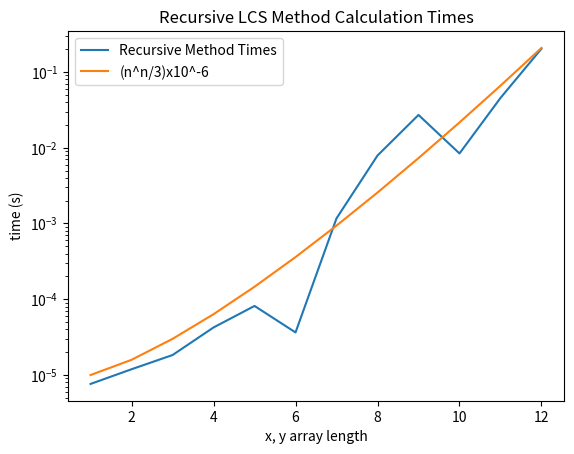
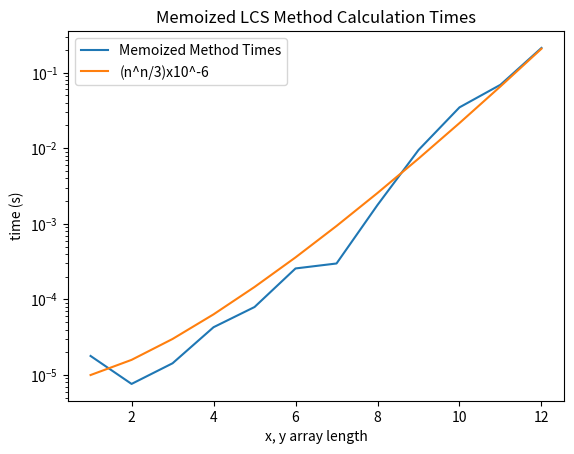

These figures' Python source, in order:
import time
import numpy as np
import matplotlib.pyplot as plt
from mpl_toolkits.mplot3d import Axes3D



def recursiveLCS(x, y):
    if(len(x)==0 or len(y)==0):
        return 0
    xF = x[len(x)-1]
    yF = y[len(y)-1]
    if(xF == yF):
        return (recursiveLCS(x[0:len(x)-1], y[0:len(y)-1]))+1
    elif(xF != yF):
        return max(recursiveLCS(x[0:len(x)-1], y), recursiveLCS(x, y[0:len(y)-1]))





def bottomUp(x, y):

    maxSoFar = np.zeros((len(x), len(y)))
    for i in range(len(x)):
        for j in range(len(y)):
            if(i==0 or j == 0):
                maxSoFar[i, j] = 0
            elif(x[i-1] == y[j-1]):##cant be 0 because that was handled above
                maxSoFar[i,j] = maxSoFar[i-1, j-1]+1
            else:
                maxSoFar[i,j] = max(maxSoFar[i, j-1], maxSoFar[i-1, j])
    return np.max(maxSoFar)



#helper method for recursiveMemoLCS
def memoizedLCS(x, y):
    memoy = np.zeros((len(x), len(y))) #build memo
    return recursiveMemoLCS(x, y, memoy)
    
#memoizedLCS





def recursiveMemoLCS(x,y, memo):
    if(len(x) == 0 or len(y) == 0):
        memo[len(x)-1, len(y)-1] = 0
    xF = x[len(x) - 1]
    yF = y[len(y) - 1]
    if (memo[len(x)-1, len(y)-1] > 0):
        return memo[len(x)-1, len(y)-1]
    elif(xF == yF):
        memo[len(x)-1, len(y)-1] = (recursiveLCS(x[0:len(x)-1], y[0:len(y)-1]))+1
        return(memo[len(x)-1, len(y)-1])
    else:
        memo[len(x)-2, len(y)-1] = recursiveLCS(x[0:len(x)-1], y)
        memo[len(x)-1, len(y)-2] = recursiveLCS(x, y[0:len(y)-1])
        return max(memo[len(x)-1, len(y)-2], memo[len(x)-2, len(y)-1])






# finds the LCS by checking evey possible sub array of x, against every possible subarray of y
# returns both the length of the LCS, and the LCS itself
def bruteForceLCS(x, y):

    # binary values of each item in arrays, 1 represents an item to compare
    xBin = BinaryEncodedVal(x)
    yBin = BinaryEncodedVal(y)
    
    # holds binary value to represent array of LCS
    xMax = 0b0
    yMax = 0b0

    # maximum length of LCS
    maxLCS = 0 

    #check all possibilities
    while xBin > 0 :
        xOnes = binaryOnes(xBin) # number of how many elements are in the array to check
        yBin2 = yBin
        # check all subarrays of y
        while yBin2 > 0:
            # if y sub array is the same length as x sub array, check it
            if (binaryOnes(yBin2) == xOnes):
                equal = compareSubarrays(x, y, xBin, yBin2)

                if equal:
                    if xOnes > maxLCS:  # check if max is found
                        maxLCS = xOnes  # update max
                        xMax = xBin     # store binary encoded value for LCS in x
                        yMax = yBin     # store binary encoded value for LCS in y
                    # else, we dont care
            # try next sub array of y
            yBin2 = yBin2 -1
        xBin = xBin - 1      #move to next subarray of x

    return maxLCS , getSubArray(x, xMax) #return longest LCS
#bruteForceLCS
    

# returns an binary encoded value to represent each slot in an array
# starts wih a 1 for each position
def BinaryEncodedVal(givenArray):
    binaryVal = 0b0

    for item in givenArray:
        binaryVal = (binaryVal << 1) | 1

    return binaryVal
#BinaryEncodedVal

#returns a count of all ones in given binary number
def binaryOnes(BinaryNum):
    check = BinaryNum
    onesSum = 0 # counter for each 1 found in the binary number
    
    while check > 0:
        if (check & 1): #if it a 1, add it to the sum
            onesSum = onesSum + 1
        check = check >> 1

    return onesSum
#binaryOnes

# returns boolean of whether given subarrays are equal
def compareSubarrays(arrayx, arrayy, xBin, yBin):

    xSub = getSubArray(arrayx, xBin)
    ySub = getSubArray(arrayy, yBin)

    return (xSub == ySub)


# returns the sub array defined by xBin
def getSubArray(arrayx, xBin):
    subx = []
    for item in arrayx:
        if (xBin & 1): # if item is supposed to be in array, add it
            subx.append(item)
        xBin = xBin >> 1
    return subx
#getSubArray





# function to generate linear vector of values from given starting number, with given interval
def genNvec(startingN, samples, rateOfChange):
    toRet = []
    n = startingN
    for i in range(samples):
        toRet.append(n)
        n = n+rateOfChange
    return toRet
#genNvec






def main():

    n = 12

    #generate vectors on n values (starting n, how many n, step)
    nVec1 = genNvec(1, n, 1)
    nVec2 = genNvec(1, n, 1)


    recursiveTimes = []
    for length in nVec1:
        x = np.random.randint(0, 9, length) 
        y = np.random.randint(0, 9, length) 

        startTime = time.time()
        recuresiveVal = recursiveLCS(x, y)
        recursiveTimes.append(time.time() - startTime)


    memoizedTimes = []
    for length in nVec2:
        x = np.random.randint(0, 9, length) 
        y = np.random.randint(0, 9, length) 

        startTime = time.time()
        memoizedVal = memoizedLCS(x, y)
        memoizedTimes.append(time.time() - startTime)

    exp = []
    for val in nVec1:
        exp.append((val**(val/3))/(100000))



    # plot results of recursive method
    fig = plt.figure()
    ax = fig.add_subplot(1, 1, 1)
    ax.set_yscale('log')
    plt.plot(nVec1, recursiveTimes)
    plt.plot(nVec1, exp)
    plt.xlabel("x, y array length")
    plt.ylabel("time (s)")
    plt.title("Recursive LCS Method Calculation Times")
    plt.legend(['Recursive Method Times', '(n^n/3)x10^-6'])
    plt.show()
    
    # plot results of rmemoized method
    fig = plt.figure()
    ax = fig.add_subplot(1, 1, 1)
    plt.plot(nVec1, memoizedTimes)
    ax.set_yscale('log')
    plt.plot(nVec1, exp)
    plt.xlabel("x, y array length")
    plt.ylabel("time (s)")
    plt.title("Memoized LCS Method Calculation Times")
    plt.legend(['Memoized Method Times', '(n^n/3)x10^-6'])
    plt.show()

    x = np.random.randint(0, 9, 5)
    y = np.random.randint(0, 9, 5)
    startTime = time.time()
    bruteVal = bruteForceLCS(x, y)
    bruteTime = time.time() - startTime




    # output results
    print("Brute Force:\t", bruteVal[0], "\t", bruteTime)
    print("\nLCS:\t", bruteVal[1])


    # # 3d plot 

    # nVec1 = genNvec(0, 10, 1)

    # mVec1 = genNvec(0, 20, 1)

    # times = np.zeros((len(nVec1), len(mVec1)))
    # nVec = []
    # mVec = []

    # for n in nVec1:
    #     nVec.append([])
    #     mVec.append([])
    #     for m in mVec1:
    #             x = np.random.randint(0, 5, m) 
    #             y = np.random.randint(0, 5, n) 
    #             startTime = time.time()
    #             recuresiveVal = recursiveLCS(x, y)
    #             recursiveTime = time.time() - startTime
    #             times[n][m] = recursiveTime
    #             nVec[n].append(n)
    #             mVec[n].append(m)


    # # plot results of bottom up method


    # fig = plt.figure()
    # fig.patch.set_facecolor('white')
    # recursivePlot = fig.add_subplot(111, projection='3d')
    # recursivePlot.plot_surface(nVec, mVec, times, cmap='viridis', edgecolor='none')
    # recursivePlot.set_xlabel("n")
    # recursivePlot.set_ylabel("m")
    # recursivePlot.set_zlabel("time (s)")
    # recursivePlot.set_title("Recursive LCS Method Calculation Times")
    # #recursivePlot.legend(['Recursive Method Times'])
    # plt.show()
    


    return("Program Ended Successfully")
#main




print(main())

